Run: headless pygame with SDL's dummy video driver; simulated clock (each Clock.tick advances the game by its frame time, no real sleeping); random seed 0; keys injected as events and as key.get_pressed() state; no mouse input.
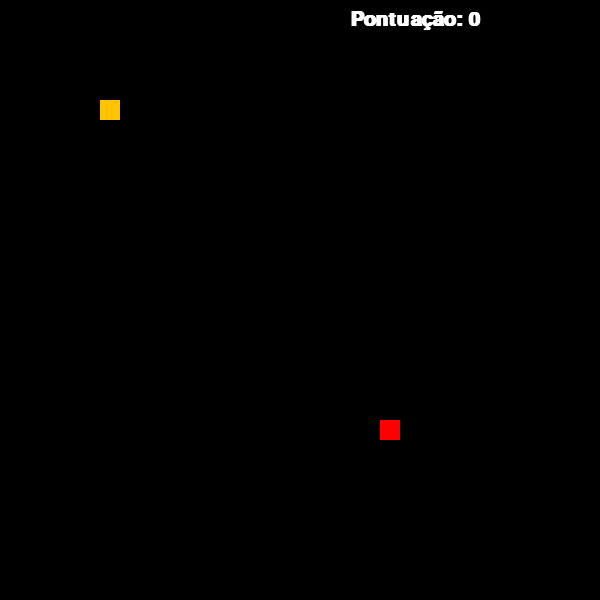
Frame 1 of 4 · flips 1–60 · no input
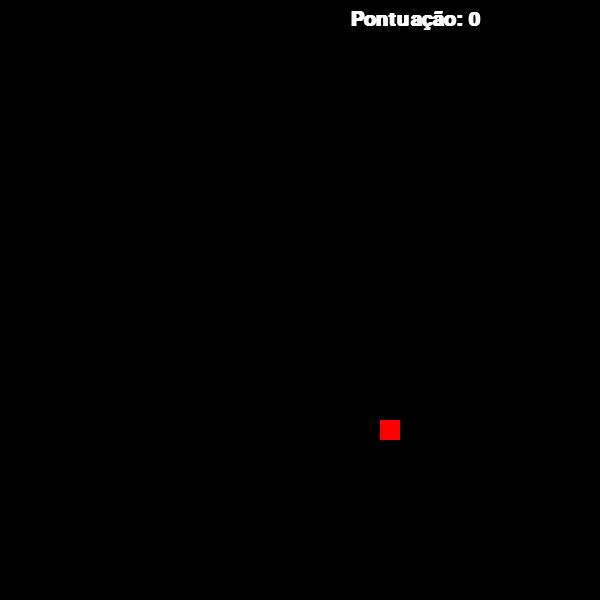
Frame 2 of 4 · flips 61–180 · tapped SPACE, RETURN · held RIGHT (→), D
Frame 3 of 4 · flips 181–300 · held DOWN (↓), S · screen unchanged from frame 2, image omitted
Frame 4 of 4 · flips 301–420 · held LEFT (←), A, UP (↑), W · screen unchanged from frame 3, image omitted

The pygame program that drew these frames:

import pygame
from pygame.locals import *
from random import randint


class Snake:
    def __init__(self, screen):
        self.__screen = screen # Configura a tela em que a cobra aparecerá
        self.__largura = 20 # Define a largura da cobra
        self.__altura = 20 # Define a altura da cobra
        self.x = 100 # Define a coordenada x da cobra
        self.y = 100 # Define a coordenada y da cobra
        self.speed = 1/4 # Velocidade da cobra
        self.body_size = 0 # Tamanho do corpo da cobra (excluindo a cabeça)
        self.__old_coords = [] # Lista com as coordenadas das partes do corpo da cobra
        self.__direction = "" # Armazena a direção da cobra
        self.__direction_cache = "" # Caso a direção não possa ser mudada, armazena um cache até que seja possível
        self.count_frames = 0 
        self.draw() # Desenha a cobra
    
    def draw(self):
        pygame.draw.rect(self.__screen, (255,195,0), (self.x, self.y, self.__largura, self.__altura)) # Desenha a cabeça da cobra

        # Desenha as partes do corpo da cobra (necessário consertar para funcionar adequadamente com a mudança de velocidade)
        for num_body in range(self.body_size):
            pygame.draw.rect(self.__screen, (255,195,0), (self.__old_coords[num_body][0], self.__old_coords[num_body][1], self.__largura, self.__altura))
        
    
    # "Getter" da direção da cobra
    @property
    def direction(self):
        return self.__direction

    # "Setter" para a direção da cobra (só muda em posições múltiplas de 10)
    @direction.setter
    def direction(self, direction):
        if self.x % 20 == 0 and self.y % 20 == 0:
            self.__direction = direction

    # Altera a direção caso alguma das teclas "wasd" sejam apertadas
    def check_direction(self, key):
        if key == K_w and self.direction != "down":
            self.__direction_cache = "up"
        if key == K_a and self.direction != "right":
            self.__direction_cache = "left"
        if key == K_s and self.direction != "up":
            self.__direction_cache = "down"
        if key == K_d and self.direction != "left":
            self.__direction_cache = "right"
        self.direction = self.__direction_cache # Tenta alterar a direção até que seja viável

    def move(self):
        self.count_frames += 1
        while len(self.__old_coords) > self.body_size:
            self.__old_coords.pop(-1)
        if self.count_frames % round(1/self.speed) == 0:
            self.check_direction("") # Tenta mudar a direção, caso ela não tenha sido mudada

            self.__old_coords.insert(0, (self.x, self.y)) # Adiciona as coordenadas antigas da cabeça da cobra, para que seja utilizada no corpo


            # Movimentação básica da cobra
            if self.direction == "left":
                self.x -= 20
            elif self.direction == "right":
                self.x += 20
            elif self.direction == "up":
                self.y -= 20
            elif self.direction == "down":
                self.y += 20    

        self.draw() # Redesenha a cobra na sua nova posição
    
    def eat_apple(self):
        self.body_size += 1 # Altera o tamanho do corpo, caso a cobra coma uma maça


class Apple:
    def __init__(self, screen, size):
        self.screen = screen
        resolution = self.screen.get_size() # Armazena a resolução da tela
        self.size = size
        self.x = randint(0,resolution[0] - size)//size*size # Randomiza a posição x da maçã
        self.y = randint(0,resolution[1] - size)//size*size # Randomiza a posição y da maçã
        self.draw() # Desenha a maçã

    def draw(self):
        pygame.draw.rect(self.screen, (255,0,0), (self.x, self.y, self.size, self.size)) # Desenha a maçã


class Game:
    def __init__(self, resolution):
        pygame.init() # Inicia o módulo pygame
        self.screen = pygame.display.set_mode(resolution, pygame.RESIZABLE|pygame.DOUBLEBUF) # Define a resolução do jogo
        self.screen.fill((0,0,0)) # Preenche o background com a cor preta
        self.snake = Snake(self.screen) # Cria o objeto COBRA
        self.apple = Apple(self.screen, 20) # Cria o objeto MAÇÃ
        self.font = pygame.font.SysFont("comicsans", 30, True) # Define a fonte dos textos
        self.score = 0 # Cria um atributo de pontuação

    def run(self):
        running = True
        clock = pygame.time.Clock() # Cria um objeto de relógio

        while running:
            clock.tick(60) # Define o FPS do jogo para 30
            self.screen.fill((0,0,0)) # Preenche a tela com um retângulo preto (para atualizar as posições)
            resolution = self.screen.get_size() # Armazena a resolução da tela 
            self.screen.blit(self.font.render("Pontuação: " + str(self.score), 1, (255,255,255)), (resolution[0] - 250,10)) # Escreve a pontuação na tela
            self.apple.draw() # Desenha a maça
            self.snake.move() # Roda a função para a cobra se mover

            for event in pygame.event.get():
                if event.type == QUIT: # Sai do jogo caso o jogador o feche
                    running = False

                if event.type == KEYDOWN: # Obtém todas as teclas pressionadas
                    self.snake.check_direction(event.key) # Altera a direção da cobra com os respectivos comandos

            # Condicional da cobra passar pela maçã
            if (self.snake.x,self.snake.y) == (self.apple.x, self.apple.y):
                del self.apple # Remove a maça
                self.score += 1 # Adiciona 1 à pontuação
                self.snake.body_size += 1 # Adiciona 1 ao corpo da cobra
                self.apple = Apple(self.screen, 20) # Cria uma nova maça na tela

            pygame.display.update() # Atualiza a tela


if __name__  == "__main__":
    RESOLUTION = (600,600) # Resolução do jogo
    game = Game(RESOLUTION) # Cria o objeto jogo do tipo GAME
    game.run() # Começa a rodar o jogo
